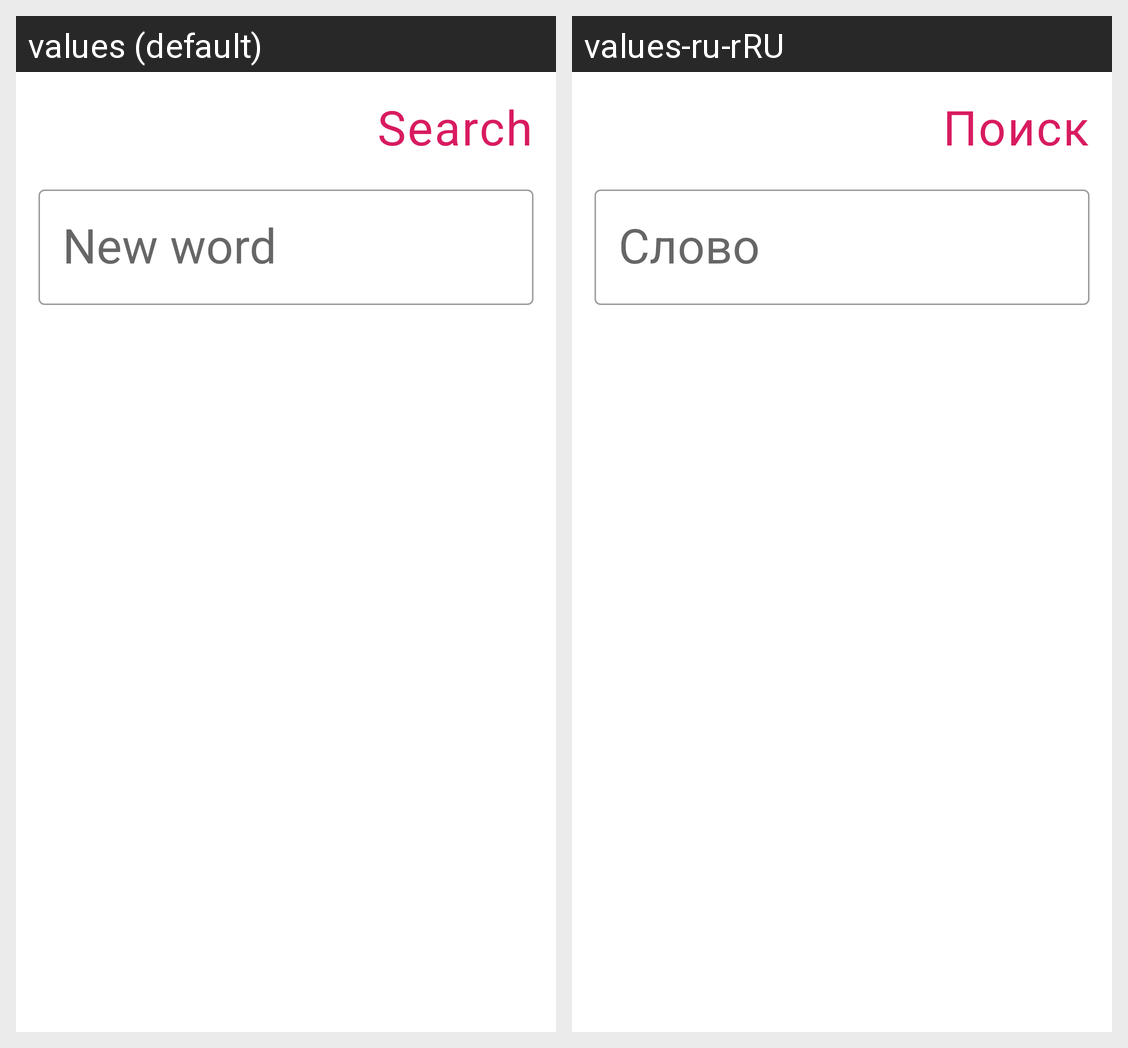

Here is an Android app screen in its default locale and in the app's own translations. Write out the translated-string differences for the strings that appear on this screen.
Android screen res/layout/search_dialog_fragment.xml rendered under 2 locales, left to right: values (default), values-ru-rRU. Device: Nexus 5 (rendered at 1080×1920; each locale shown at half size, 540×960, under a caption strip naming it); theme Theme.DictionaryKiss.
Strings drawn on this screen, with the default value and each locale's value (text and hints the layout hard-codes, and strings that could not be matched under every locale, appear in the picture but are not listed):

button_search
  values: Search
  values-ru-rRU: Поиск

search_hint
  values: New word
  values-ru-rRU: Слово
